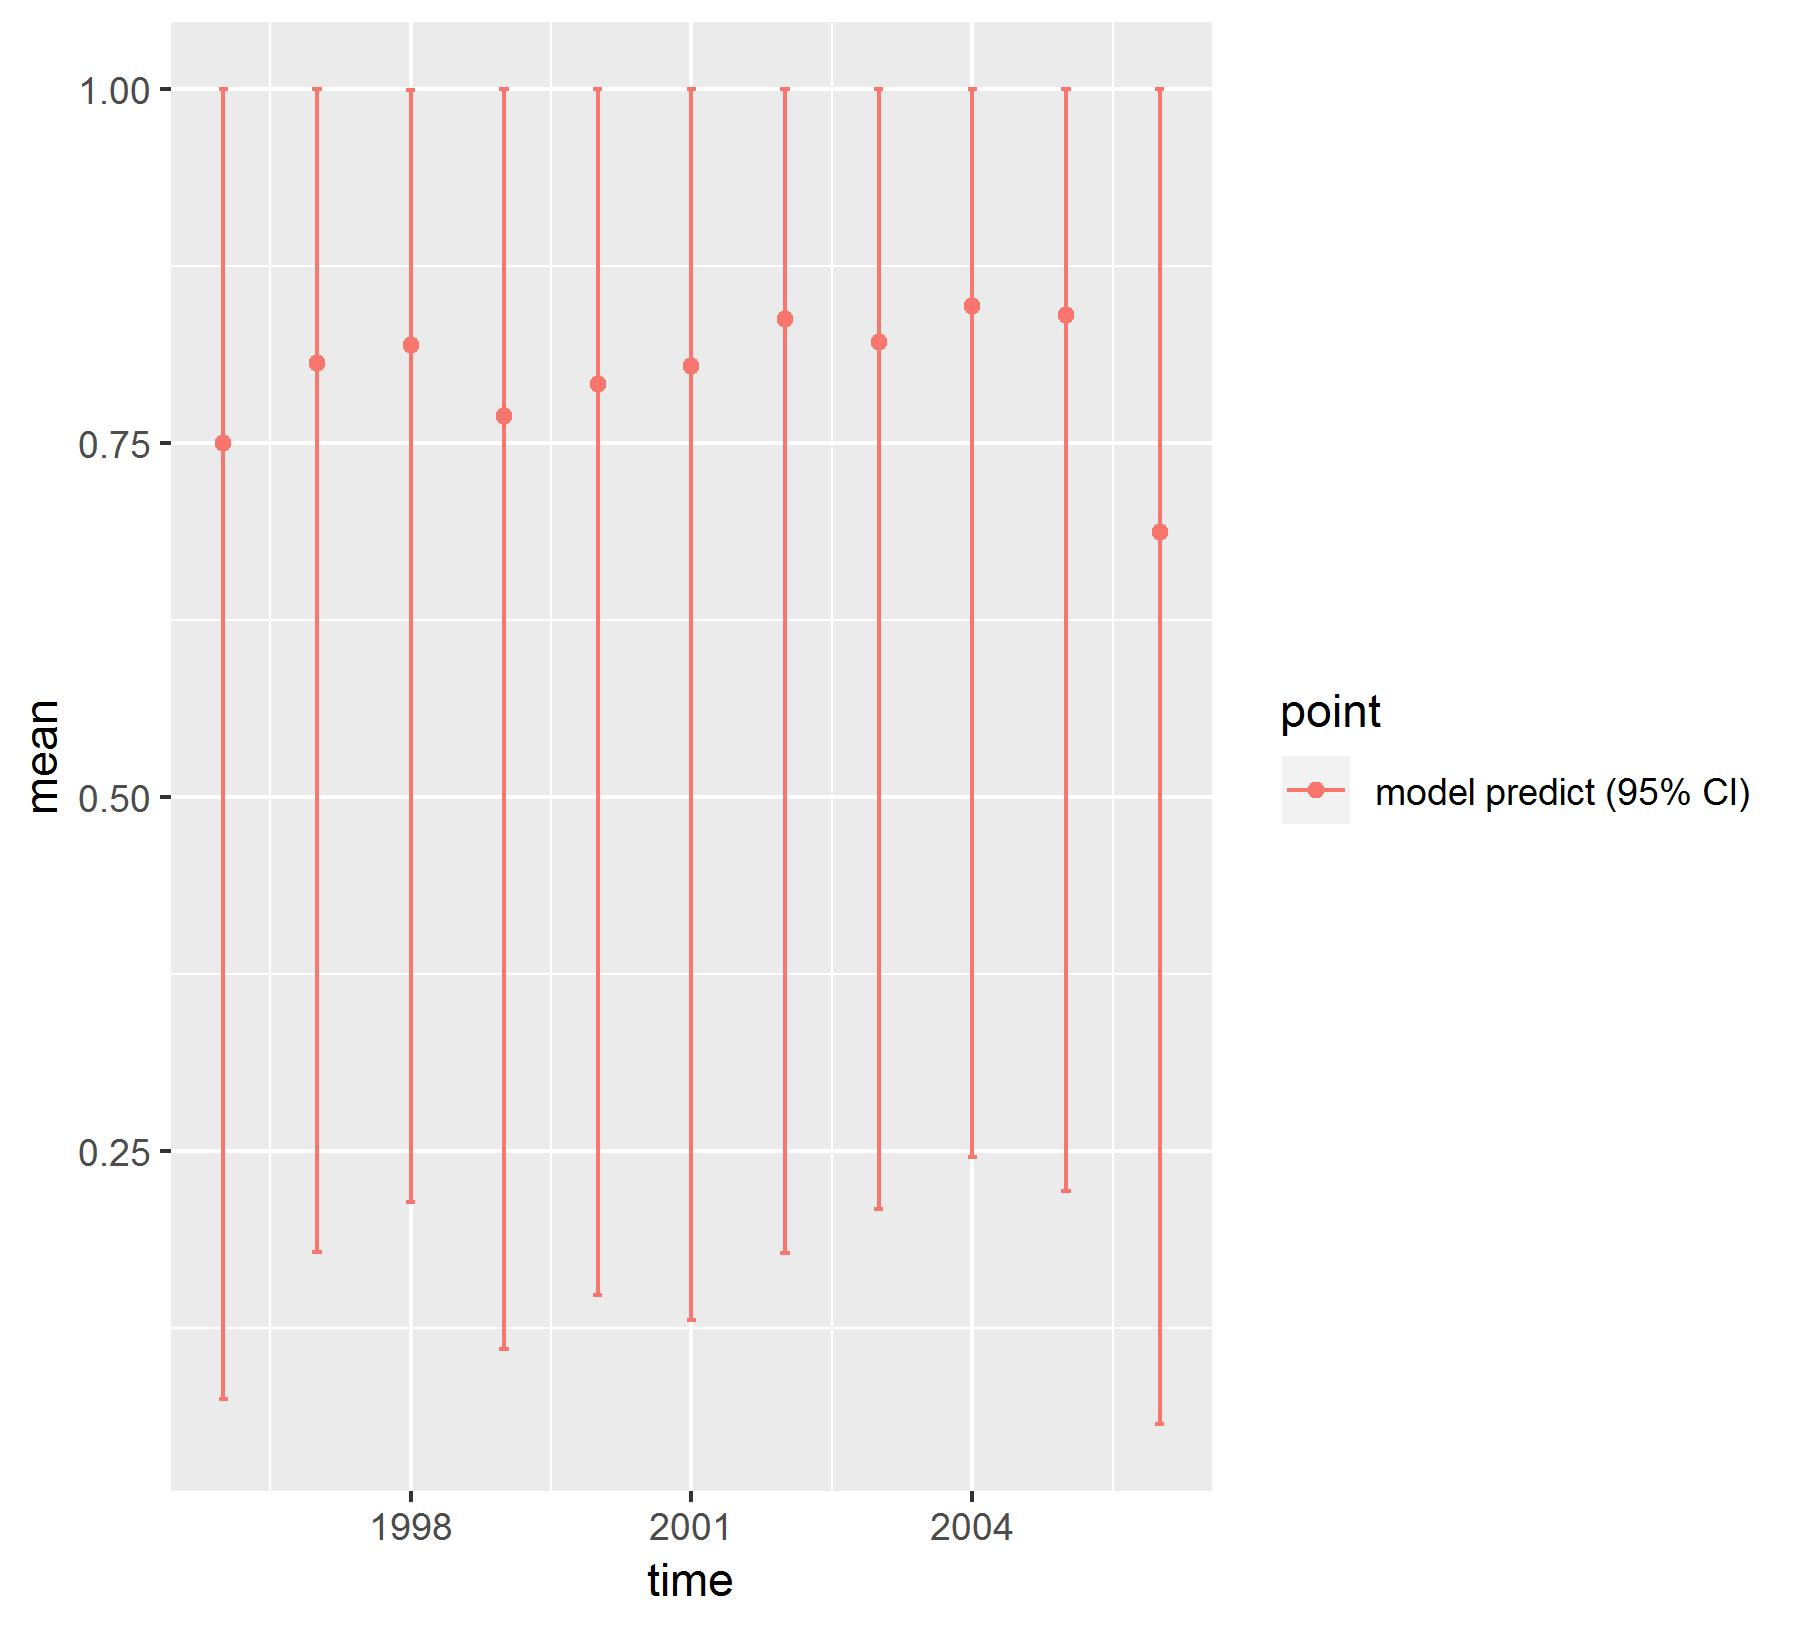

Data behind this chart, as committed beside it:
, point, mean, low, high, time
1, model predict (95% CI), 0.7503, 0.07506, 1, 1996
2, model predict (95% CI), 0.8063, 0.1786, 1, 1997
3, model predict (95% CI), 0.8189, 0.214, 0.9997, 1998
4, model predict (95% CI), 0.7694, 0.1103, 0.9999, 1999
5, model predict (95% CI), 0.7919, 0.1486, 0.9999, 2000
6, model predict (95% CI), 0.8043, 0.1305, 1, 2001
7, model predict (95% CI), 0.8376, 0.1778, 1, 2002
8, model predict (95% CI), 0.8215, 0.2087, 1, 2003
9, model predict (95% CI), 0.8468, 0.246, 0.9999, 2004
10, model predict (95% CI), 0.8401, 0.2214, 1, 2005
11, model predict (95% CI), 0.6868, 0.05721, 0.9999, 2006
